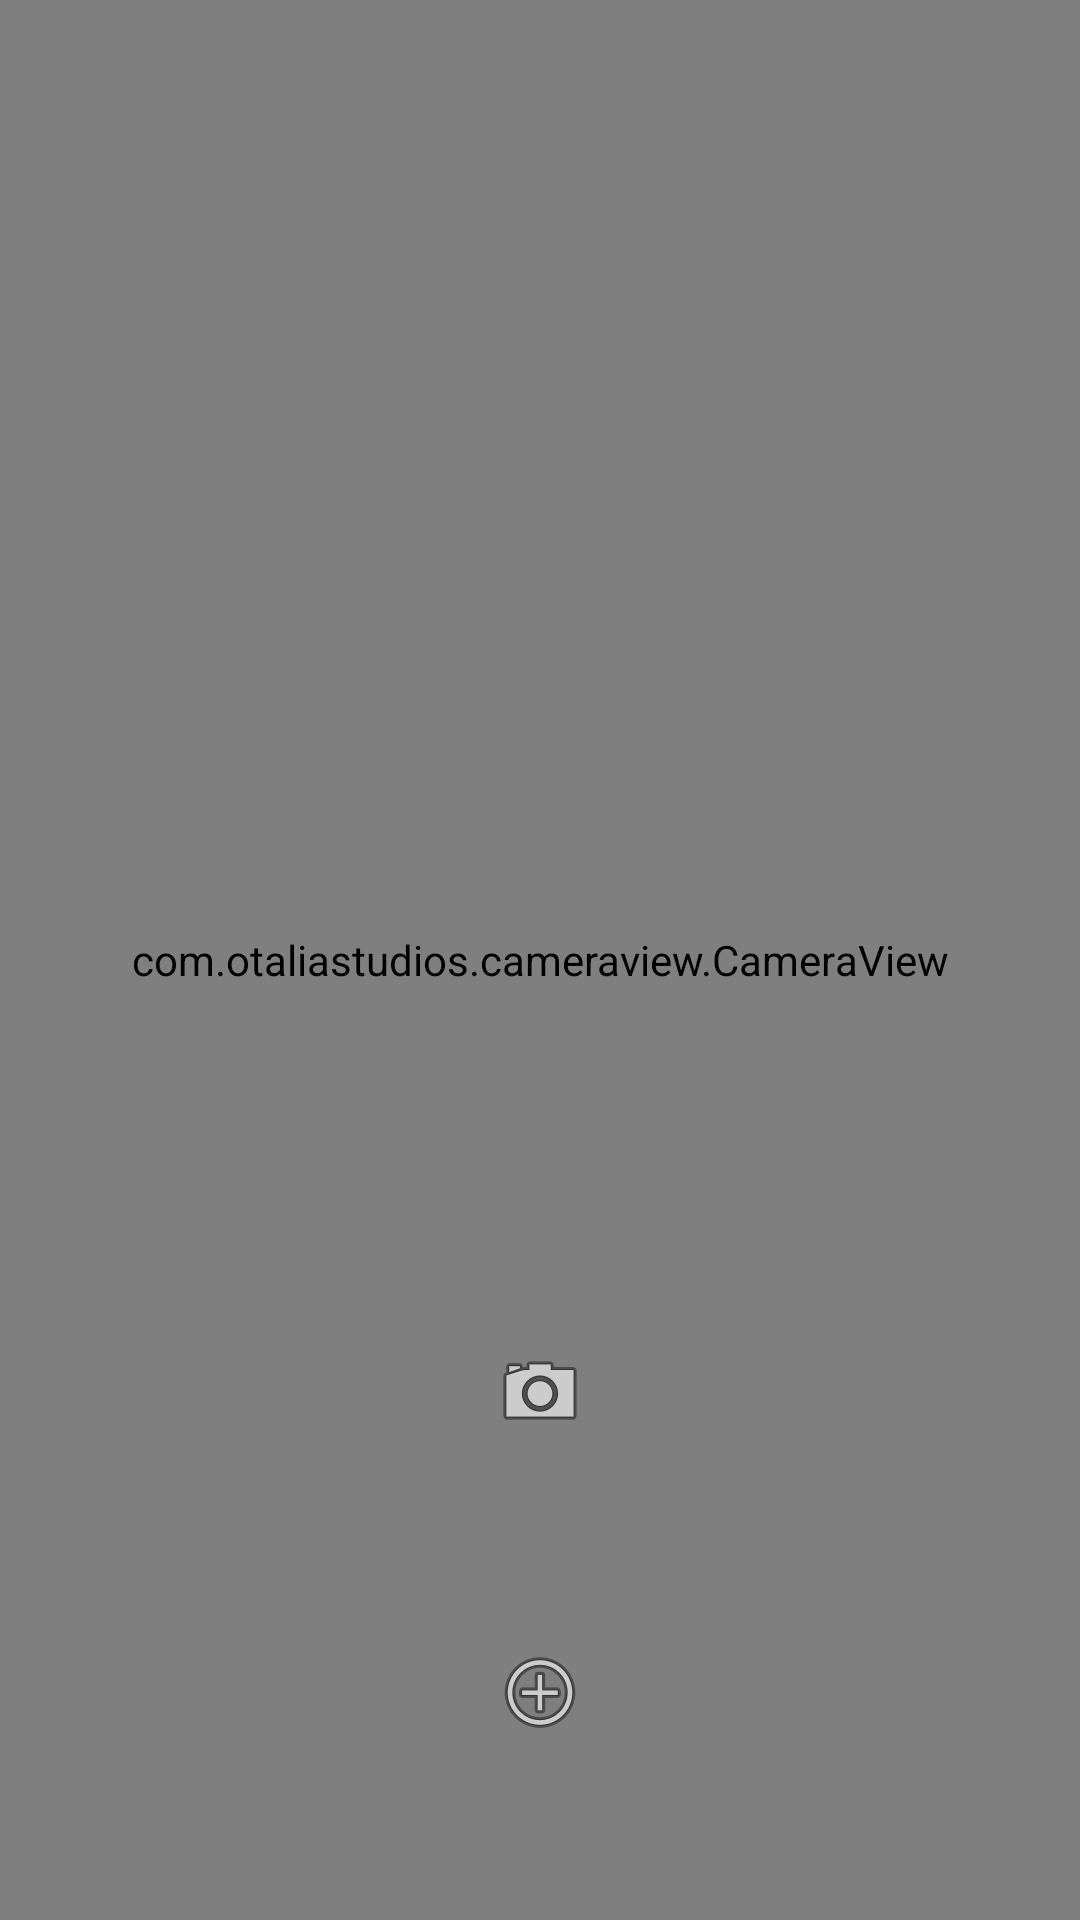

Here is an Android app screen rendered from its layout file. Give the layout XML and the strings, colors and styles it references.
<!-- AndroidManifest.xml: application theme Theme.FeedTrail -->
<!-- res/layout/cameraviewlib.xml -->
<?xml version="1.0" encoding="utf-8"?>
<androidx.constraintlayout.widget.ConstraintLayout xmlns:android="http://schemas.android.com/apk/res/android"
    xmlns:tools="http://schemas.android.com/tools"
    android:layout_width="match_parent"
    android:layout_height="match_parent"
    xmlns:app="http://schemas.android.com/apk/res-auto">

    <com.otaliastudios.cameraview.CameraView
        android:id="@+id/cameraView"
        android:layout_width="match_parent"
        android:layout_height="match_parent"
        app:cameraFacing="back"
        app:cameraFlash="off"
        app:cameraGesturePinch="zoom"
        app:cameraGestureTap="autoFocus"
        app:cameraMode="picture"
        tools:layout_editor_absoluteX="-16dp"
        tools:layout_editor_absoluteY="-123dp" />
    <LinearLayout
        android:id="@+id/buttonsLayout"
        android:layout_width="match_parent"
        android:layout_height="wrap_content"
        android:orientation="vertical"
        android:gravity="center_horizontal"
        android:layout_marginBottom="16dp"
        app:layout_constraintBottom_toBottomOf="parent">
    <ImageButton
        android:id="@+id/captureButton"
        android:layout_width="80dp"
        android:layout_height="80dp"
        android:layout_gravity="center|bottom"
        android:layout_marginBottom="20dp"
        android:background="@android:color/transparent"
        android:contentDescription="Capture"
        android:src="@android:drawable/ic_menu_camera"
        tools:ignore="MissingConstraints" />

        <ImageButton
            android:id="@+id/uploadbutton"
            android:layout_width="80dp"
            android:layout_height="80dp"
            android:layout_gravity="center|bottom"
            android:layout_marginBottom="20dp"
            android:background="@android:color/transparent"
            android:contentDescription="Upload"
            android:src="@android:drawable/ic_menu_add"
            tools:ignore="MissingConstraints"
            tools:visibility="gone" />

    </LinearLayout>

    <ImageView
        android:id="@+id/imageView"
        android:layout_width="match_parent"
        android:layout_height="match_parent"
        android:scaleType="fitCenter"
        android:visibility="gone"
        android:adjustViewBounds="true"
        app:layout_constraintBottom_toBottomOf="parent"
        app:layout_constraintTop_toTopOf="parent"
        tools:ignore="MissingConstraints" />

</androidx.constraintlayout.widget.ConstraintLayout>
<!-- resources referenced by this layout -->
<resources>
  <style name="Theme.FeedTrail" parent="Theme.MaterialComponents.DayNight.DarkActionBar">
          <item name="android:forceDarkAllowed" tools:targetApi="31">false</item>
          <item name="android:windowBackground">#FFFFFF</item>
          <item name="backgroundColor">#FFFFFF</item>
          <item name="colorSurface">#FFFFFF</item>
          
          <item name="colorPrimary">#FF0000</item>
  
          <item name="colorOnPrimary">@color/white</item>
          
          <item name="colorSecondary">#FF0000</item>
  
          <item name="colorOnSecondary">@color/white</item>
          
          
          <item name="actionBarStyle">@style/MyCustomActionBar</item>
  
      </style>
  <color name="white">#FFFFFFFF</color>
  <style name="MyCustomActionBar" parent="Widget.AppCompat.ActionBar.Solid">
          <item name="background">@color/white</item> 
          <item name="titleTextStyle">@style/MyCustomActionBarTitleText</item>
      </style>
  <style name="MyCustomActionBarTitleText" parent="TextAppearance.AppCompat.Widget.ActionBar.Title">
          <item name="android:textColor">@color/white</item> 
      </style>
</resources>
